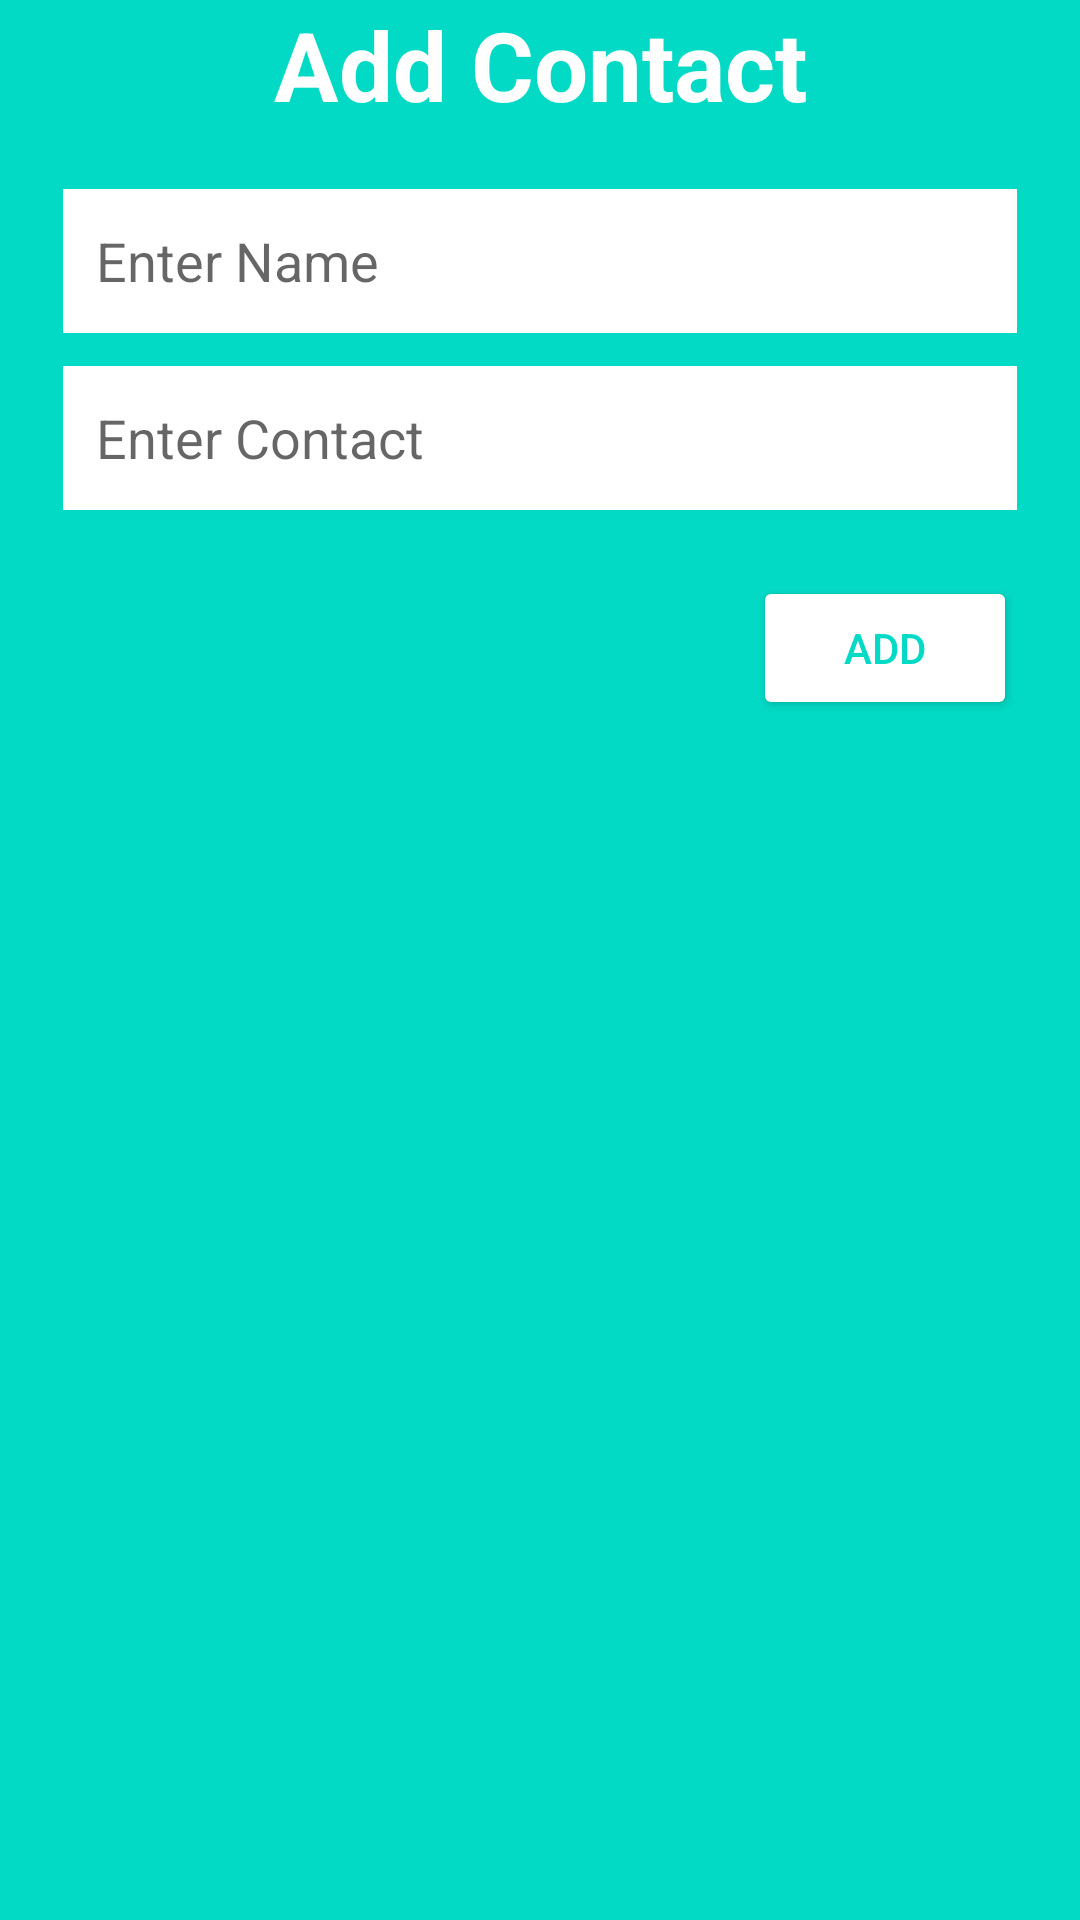

Layout XML and referenced resources for this Android screen:
<!-- AndroidManifest.xml: application theme Theme.PracticeWS -->
<!-- res/layout/activity_add_update.xml -->
<?xml version="1.0" encoding="utf-8"?>
<LinearLayout xmlns:android="http://schemas.android.com/apk/res/android"
    android:layout_width="350dp"
    android:layout_height="wrap_content"
    android:background="@color/design_default_color_secondary"
    android:paddingLeft="21dp"
    android:paddingRight="21dp"
    android:paddingBottom="11dp"
    android:orientation="vertical">

    <TextView
        android:id="@+id/textAdd"
        android:layout_width="match_parent"
        android:layout_height="wrap_content"
        android:gravity="center"
        android:textSize="32sp"
        android:textStyle="bold"
        android:textColor="#fff"
        android:text="Add Contact"/>

    <EditText
        android:id="@+id/editName"
        android:layout_width="match_parent"
        android:layout_height="wrap_content"
        android:layout_marginTop="20dp"
        android:layout_marginBottom="11dp"
        android:background="#fff"
        android:hint="Enter Name"
        android:inputType="text"
        android:minHeight="48dp"
        android:padding="11dp" />

    <EditText
        android:id="@+id/editNumber"
        android:layout_width="match_parent"
        android:layout_height="wrap_content"
        android:layout_marginBottom="11dp"
        android:background="#fff"
        android:hint="Enter Contact"
        android:inputType="number"
        android:minHeight="48dp"
        android:padding="11dp" />
    
    <Button
        android:layout_width="wrap_content"
        android:layout_height="wrap_content"
        android:text="Add"
        android:id="@+id/btnAction"
        android:backgroundTint="#fff"
        android:layout_marginTop="11dp"
        android:textColor="@color/design_default_color_secondary"
        android:layout_gravity="end"/>
</LinearLayout>
<!-- resources referenced by this layout -->
<resources>
  <style name="Theme.PracticeWS" parent="Theme.MaterialComponents.DayNight.NoActionBar">
          
          <item name="colorPrimary">#6200EE</item>
          <item name="colorPrimaryVariant">@color/purple_700</item>
          <item name="colorOnPrimary">@color/white</item>
          
          <item name="colorSecondary">@color/teal_200</item>
          <item name="colorSecondaryVariant">@color/teal_700</item>
          <item name="colorOnSecondary">@color/black</item>
          
          <item name="android:statusBarColor">?attr/colorPrimaryVariant</item>
          
      </style>
  <color name="purple_700">#FF3700B3</color>
  <color name="white">#FFFFFFFF</color>
  <color name="teal_200">#FF03DAC5</color>
  <color name="teal_700">#FF018786</color>
  <color name="black">#FF000000</color>
</resources>
